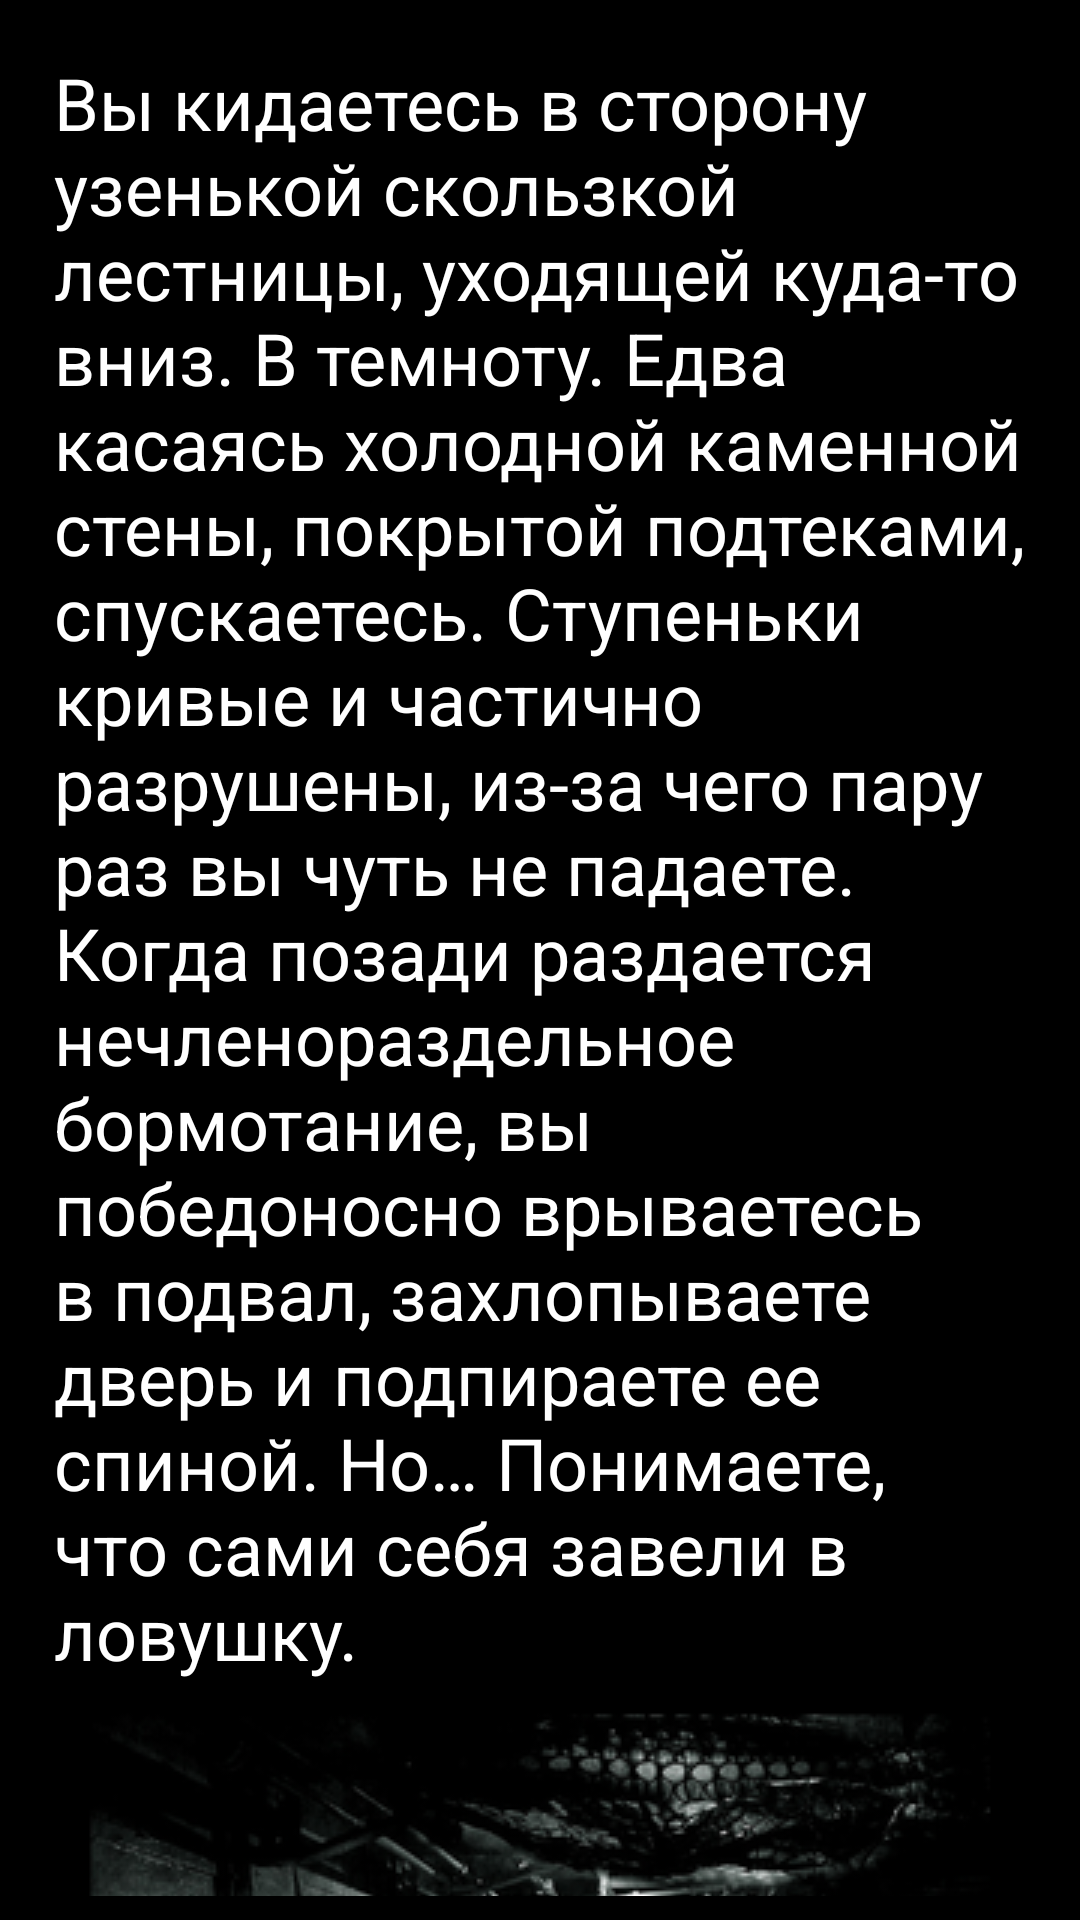

Write the Android layout XML for this screen, with the resource values it uses.
<!-- AndroidManifest.xml: application theme AppTheme -->
<!-- res/layout/level_6.xml -->
<?xml version="1.0" encoding="utf-8"?>
<LinearLayout xmlns:android="http://schemas.android.com/apk/res/android"
    android:layout_width="match_parent"
    android:layout_height="match_parent"
    android:orientation="vertical"
    android:background="#000000"
    android:padding="8dp">


    <ScrollView
        android:id="@+id/scrollView"
        android:layout_width="match_parent"
        android:layout_height="match_parent">

        <LinearLayout
            android:layout_width="match_parent"
            android:layout_height="match_parent"
            android:orientation="vertical">

            <TextView
                android:id="@+id/textView1"
                android:layout_width="wrap_content"
                android:layout_height="wrap_content"
                android:text="Вы кидаетесь в сторону узенькой скользкой лестницы, уходящей куда-то вниз. В темноту. Едва касаясь холодной каменной стены, покрытой подтеками, спускаетесь. Ступеньки кривые и частично разрушены, из-за чего пару раз вы чуть не падаете. Когда позади раздается нечленораздельное бормотание, вы победоносно врываетесь в подвал, захлопываете дверь и подпираете ее спиной. Но… Понимаете, что сами себя завели в ловушку."
                android:textSize="24dp"
                android:textColor="@color/white"
                android:layout_gravity="center"
                android:padding="10dp"
                android:orientation="vertical"/>

            <ImageView
                android:id="@+id/level_four_image"
                android:layout_width="wrap_content"
                android:layout_height="wrap_content"
                android:layout_gravity="center_horizontal"
                android:background="@drawable/podval" />

            <TextView
                android:id="@+id/textView2"
                android:layout_width="wrap_content"
                android:layout_height="wrap_content"
                android:text="В темном подвале, куда почти не проникает свет, нет ни одного пути к спасению! Это тупик. Осмотрев комнату, вы понимаете, что единственное место, где можно спрятаться, – старый деревянный шкаф. Может, повезет? Вас не найдут, и тогда можно будет выбраться как-нибудь по-другому?"
                android:textSize="24dp"
                android:textColor="@color/white"
                android:layout_gravity="center"
                android:padding="10dp"
                android:orientation="vertical" />

            <LinearLayout
                android:layout_width="match_parent"
                android:layout_height="match_parent"
                android:orientation="horizontal">

                <Button
                    android:id="@+id/button_1"
                    android:layout_width="match_parent"
                    android:layout_height="wrap_content"
                    android:layout_weight="1"
                    android:text="Резко обернуться"
                    android:background="@color/black95"
                    android:textColor="@color/white"
                    android:padding="10dp"
                    android:layout_gravity="center"
                    android:textSize="24dp" />

                <Button
                    android:id="@+id/button_2"
                    android:layout_width="match_parent"
                    android:layout_height="wrap_content"
                    android:layout_weight="1"
                    android:text="Спрятаться в шкаф"
                    android:background="@color/black95"
                    android:textColor="@color/white"
                    android:padding="10dp"
                    android:layout_gravity="center"
                    android:textSize="24dp" />
            </LinearLayout>
        </LinearLayout>
    </ScrollView>
</LinearLayout>
<!-- resources referenced by this layout -->
<resources>
  <color name="black95">#95000000</color>
  <color name="white">#ffffff</color>
  <!-- drawable podval: png bitmap (drawable, 85531 bytes) -->
  <style name="AppTheme" parent="Theme.AppCompat.Light.NoActionBar">
          
          <item name="colorPrimary">@color/colorPrimary</item>
          <item name="colorPrimaryDark">@color/colorPrimaryDark</item>
          <item name="colorAccent">@color/colorAccent</item>
          <item name="android:windowFullscreen">true</item>
          <item name="android:windowContentOverlay">@null</item>
          <item name="android:windowNoTitle">true</item>
      </style>
  <color name="colorPrimary">#008577</color>
  <color name="colorPrimaryDark">#00574B</color>
  <color name="colorAccent">#D81B60</color>
</resources>
